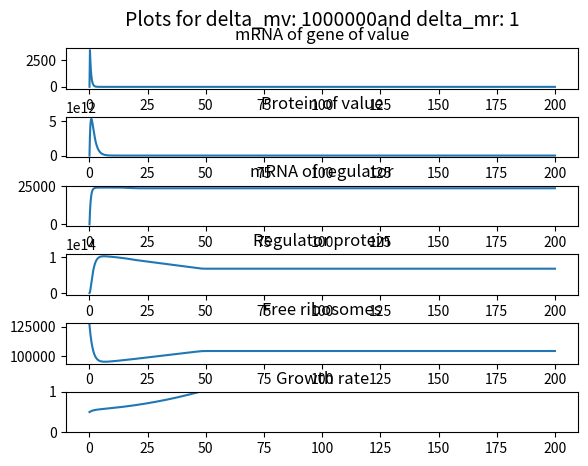

Generate this figure with matplotlib:
#!/usr/bin/env python3

import sys
import scipy.integrate as ig
from matplotlib import pyplot as plt
import numpy as np

# initial amounts of each product (mRNA and protein from each gene)
m_v_init = 10
p_v_init = 1000
m_r_init = 1
p_r_init = 1

# total number of ribosomes
total_s = 190000
# maximum number of ribosomes available for protein production - currently assume 95% of total
s_max = total_s*0.95

#initally, most ribosomes are available
s_init = s_max*0.7

# Maximum transcription and translation rates
# transcription in codons per hour per cell : codons/sec * sec/hour = codons/hour
beta_m = 40/3 * 3600
# maximum translation in aas per hour per cell : aa/ribosome/sec * sec/hour * number of ribsomes which can be diverted = aa/hour
delta_s = 10 * 3600
beta_p = delta_s * s_max

# max rate of production of new ribosomes : max rate per minute * min/hour =  max s per hour
beta_s = 2000 * 60

# Set degradation rates and maximum production rates for mRNA and protein and ribosome (still needs checking)
# rates based on half-life in h, ^-1
alpha_m = 2
alpha_p = 0.2
alpha_s = 0.15

# mRNA production rates - mix of copy number, promotor strength etc - will be scaled with transcription rate
delta_m_v, delta_m_r = 1000000, 1

# initial cell growth rate - in generations per hour - use as fitness parameter, if falls too low -> collapse
gamma_init = 0.5
max_gamma = 1

# contcentration constants - association/disassociation in one - need some ideas for this
K_p_v = 1000000
K_p_r = 50
s_half = s_max / 2

# Control functions. Currently Michaelis-menten-like (Hill functions, so far n = 1)
def control_positive(K, substrate):
    return substrate/(K+substrate)

def control_negative(K, substrate):
    return K/(K+substrate)


# write up equations
def model(indep: float, init_deps):
    '''
    Defining the set of differential equations to be solved
    Input: independent variable, initial values of dependent variables (list)
    Output: list of equations in the system 
    '''
    m_v, p_v, m_r, p_r, s, gamma = init_deps

    # equations
    dm_v = beta_m * delta_m_v *  control_negative(K_p_r, p_r)  - alpha_m * m_v
    
    dp_v = beta_p * control_positive(s_half, s) * m_v - (alpha_p + gamma) * p_v
    
    dm_r = beta_m * delta_m_r * control_positive(K_p_v,p_v) - alpha_m * m_r
    
    dp_r = beta_p * control_positive(s_half, s) * m_r - (alpha_p + gamma) * p_r
    
    if (0 < s < s_max):
        ds = beta_s * gamma - delta_s ** -1 * m_v - (alpha_s + gamma) * s
    else:
        ds = 0
    
    if (0 < gamma < max_gamma):
        dgamma = 0.1* (s/s_half - 1)
    else:
        dgamma = 0
          
    return [dm_v, dp_v, dm_r, dp_r, ds, dgamma]

# list of initial conditions
inits = [m_v_init, p_v_init, m_r_init, p_r_init, s_init, gamma_init]

# time steps
t = np.linspace(0, 200, 1000)

# solving the ODE system
solution = ig.solve_ivp(model, [min(t),max(t)], inits, t_eval = t)
plt.figure(1)
plt.subplot(611)
plt.plot(solution.t, solution.y[0].T)
plt.title('mRNA of gene of value')
plt.subplot(612)
plt.plot(solution.t, solution.y[1].T)
plt.title('Protein of value')
plt.subplot(613)
plt.plot(solution.t, solution.y[2].T)
plt.title('mRNA of regulator')
plt.subplot(614)
plt.plot(solution.t, solution.y[3].T)
plt.title('Regulator protein')
plt.subplot(615)
plt.plot(solution.t, solution.y[4].T)
plt.title('Free ribosomes')
plt.subplot(616)
plt.plot(solution.t, solution.y[5].T)
plt.title('Growth rate')
plt.ylim(0, 1)

#plt.legend(['m1', 'm2', 'p2', 'fitness index'])
plt.subplots_adjust(left=0.1,
                    bottom=0.1, 
                    right=0.9, 
                    top=0.9, 
                    wspace=0.4, 
                    hspace=0.7)
plt.suptitle('Plots for delta_mv: ' + str(delta_m_v) + 'and delta_mr: ' + str(delta_m_r), fontsize=14)
plt.show()
